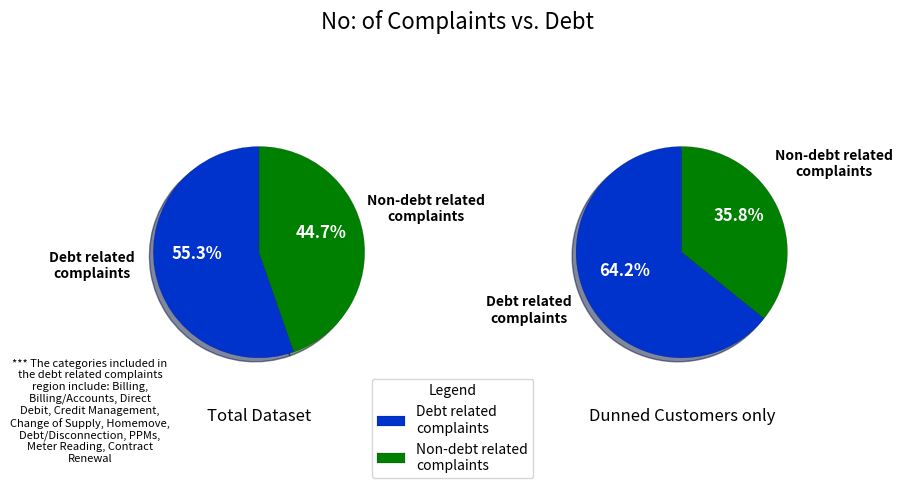

This chart was generated by the following Python code:
import numpy as np
import matplotlib.pyplot as plt
import textwrap

import warnings 
warnings.filterwarnings("ignore")

fig, ax = plt.subplots(1,2,figsize=(10,5), subplot_kw=dict(aspect="equal"))
colors=['#0033CC','g']
labels=['Debt related complaints','Non-debt related complaints']
labels=[textwrap.fill(text,16) for text in labels]
sum1=['378589','305467']
sum2=['132752','73961']

wedges,texts,autotexts=ax[0].pie(sum1, labels=labels,labeldistance=1.6,radius=0.75, textprops={'fontsize':'10','weight':'bold','ha':'center','va':'bottom'}, autopct='%1.1f%%', shadow=True, startangle=90,colors=colors)
plt.setp(autotexts, size=12,weight="bold", color='w')
for w in wedges:
    w.set_linewidth(0.1)
    w.set_edgecolor('k')
wedges,texts,autotexts=ax[1].pie(sum2, labels=labels,labeldistance=1.6,radius=0.75, autopct='%1.1f%%',textprops={'fontsize':'10','weight':'bold','ha':'center','va':'bottom'}, shadow=True, startangle=90,colors=colors)
plt.setp(autotexts, size=12,weight="bold",color='w')
for w in wedges:
    w.set_linewidth(0.1)
    w.set_edgecolor('k')

note=textwrap.fill("*** The categories included in the debt related complaints region include: Billing, Billing/Accounts, Direct Debit, Credit Management, Change of Supply, Homemove, Debt/Disconnection, PPMs, Meter Reading, Contract Renewal",30)
plt.text(-4.2,-1.5, note, ha='center', va= 'bottom',fontsize=8,style='italic')

ax[0].set_title('Total Dataset',y=-0.003)
ax[1].set_title('Dunned Customers only',y=-0.003)

ax[1].legend(wedges, labels,
          title="Legend",
          loc="center left",
          bbox_to_anchor=(-0.4,0))

fig.suptitle("No: of Complaints vs. Debt",fontsize=16)

plt.show()